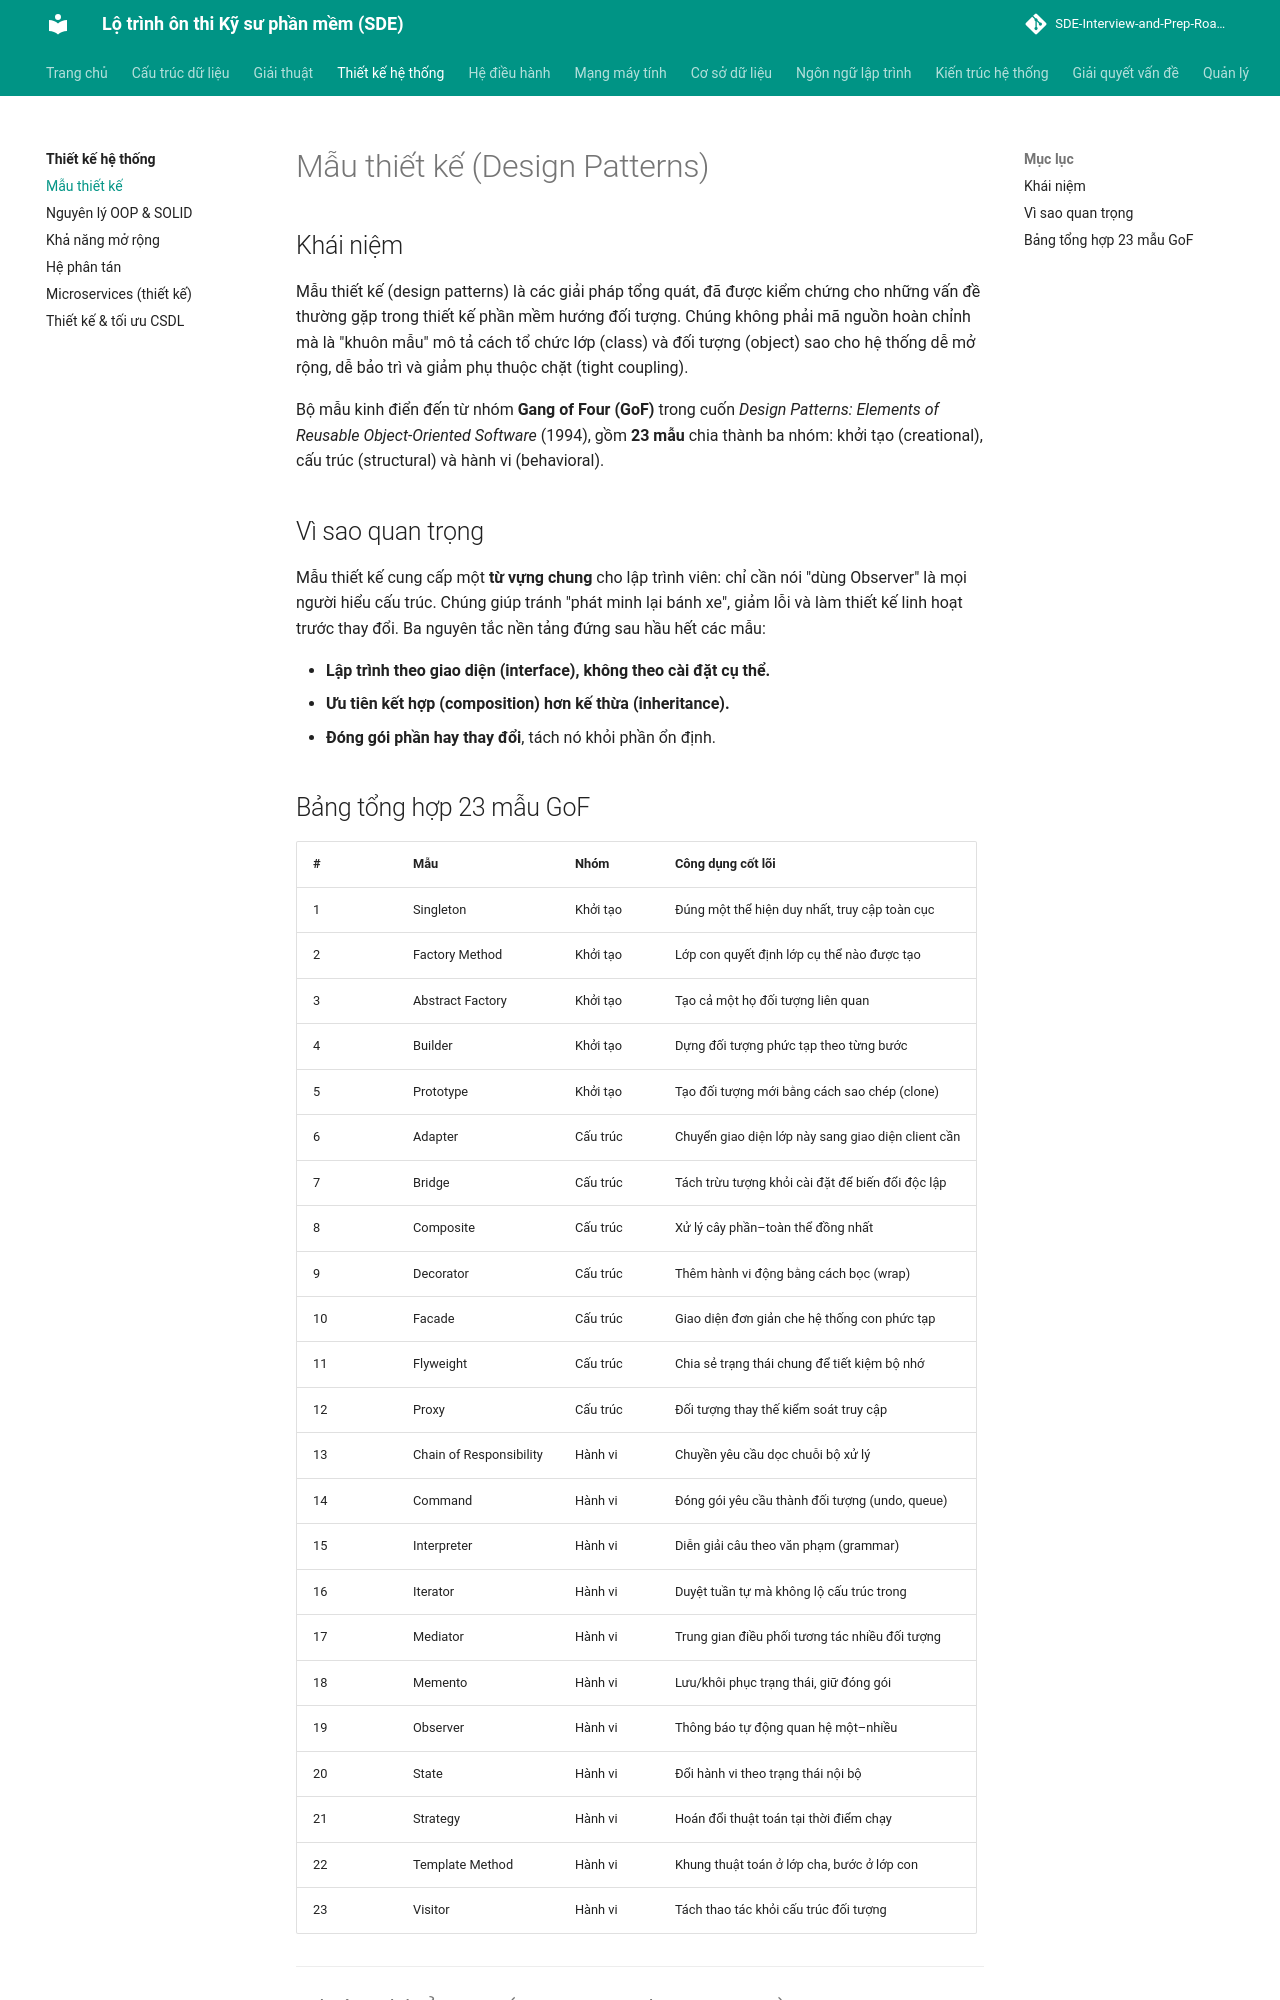

repository: tiendat-work/SDE-Interview-and-Prep-Roadmap-VI · page: thiet-ke-he-thong/design-patterns/index.html · generator: mkdocs

# Mẫu thiết kế (Design Patterns)

## Khái niệm
Mẫu thiết kế (design patterns) là các giải pháp tổng quát, đã được kiểm chứng cho những vấn đề thường gặp trong thiết kế phần mềm hướng đối tượng. Chúng không phải mã nguồn hoàn chỉnh mà là "khuôn mẫu" mô tả cách tổ chức lớp (class) và đối tượng (object) sao cho hệ thống dễ mở rộng, dễ bảo trì và giảm phụ thuộc chặt (tight coupling).

Bộ mẫu kinh điển đến từ nhóm **Gang of Four (GoF)** trong cuốn *Design Patterns: Elements of Reusable Object-Oriented Software* (1994), gồm **23 mẫu** chia thành ba nhóm: khởi tạo (creational), cấu trúc (structural) và hành vi (behavioral).

## Vì sao quan trọng
Mẫu thiết kế cung cấp một **từ vựng chung** cho lập trình viên: chỉ cần nói "dùng Observer" là mọi người hiểu cấu trúc. Chúng giúp tránh "phát minh lại bánh xe", giảm lỗi và làm thiết kế linh hoạt trước thay đổi. Ba nguyên tắc nền tảng đứng sau hầu hết các mẫu:

- **Lập trình theo giao diện (interface), không theo cài đặt cụ thể.**
- **Ưu tiên kết hợp (composition) hơn kế thừa (inheritance).**
- **Đóng gói phần hay thay đổi**, tách nó khỏi phần ổn định.

## Bảng tổng hợp 23 mẫu GoF

| # | Mẫu | Nhóm | Công dụng cốt lõi |
|---|-----|------|-------------------|
| 1 | Singleton | Khởi tạo | Đúng một thể hiện duy nhất, truy cập toàn cục |
| 2 | Factory Method | Khởi tạo | Lớp con quyết định lớp cụ thể nào được tạo |
| 3 | Abstract Factory | Khởi tạo | Tạo cả một họ đối tượng liên quan |
| 4 | Builder | Khởi tạo | Dựng đối tượng phức tạp theo từng bước |
| 5 | Prototype | Khởi tạo | Tạo đối tượng mới bằng cách sao chép (clone) |
| 6 | Adapter | Cấu trúc | Chuyển giao diện lớp này sang giao diện client cần |
| 7 | Bridge | Cấu trúc | Tách trừu tượng khỏi cài đặt để biến đổi độc lập |
| 8 | Composite | Cấu trúc | Xử lý cây phần–toàn thể đồng nhất |
| 9 | Decorator | Cấu trúc | Thêm hành vi động bằng cách bọc (wrap) |
| 10 | Facade | Cấu trúc | Giao diện đơn giản che hệ thống con phức tạp |
| 11 | Flyweight | Cấu trúc | Chia sẻ trạng thái chung để tiết kiệm bộ nhớ |
| 12 | Proxy | Cấu trúc | Đối tượng thay thế kiểm soát truy cập |
| 13 | Chain of Responsibility | Hành vi | Chuyền yêu cầu dọc chuỗi bộ xử lý |
| 14 | Command | Hành vi | Đóng gói yêu cầu thành đối tượng (undo, queue) |
| 15 | Interpreter | Hành vi | Diễn giải câu theo văn phạm (grammar) |
| 16 | Iterator | Hành vi | Duyệt tuần tự mà không lộ cấu trúc trong |
| 17 | Mediator | Hành vi | Trung gian điều phối tương tác nhiều đối tượng |
| 18 | Memento | Hành vi | Lưu/khôi phục trạng thái, giữ đóng gói |
| 19 | Observer | Hành vi | Thông báo tự động quan hệ một–nhiều |
| 20 | State | Hành vi | Đổi hành vi theo trạng thái nội bộ |
| 21 | Strategy | Hành vi | Hoán đổi thuật toán tại thời điểm chạy |
| 22 | Template Method | Hành vi | Khung thuật toán ở lớp cha, bước ở lớp con |
| 23 | Visitor | Hành vi | Tách thao tác khỏi cấu trúc đối tượng |

---

# Nhóm khởi tạo (Creational Patterns)

Nhóm này trừu tượng hoá **cách tạo đối tượng**, tách client khỏi việc phải biết lớp cụ thể được khởi tạo.
